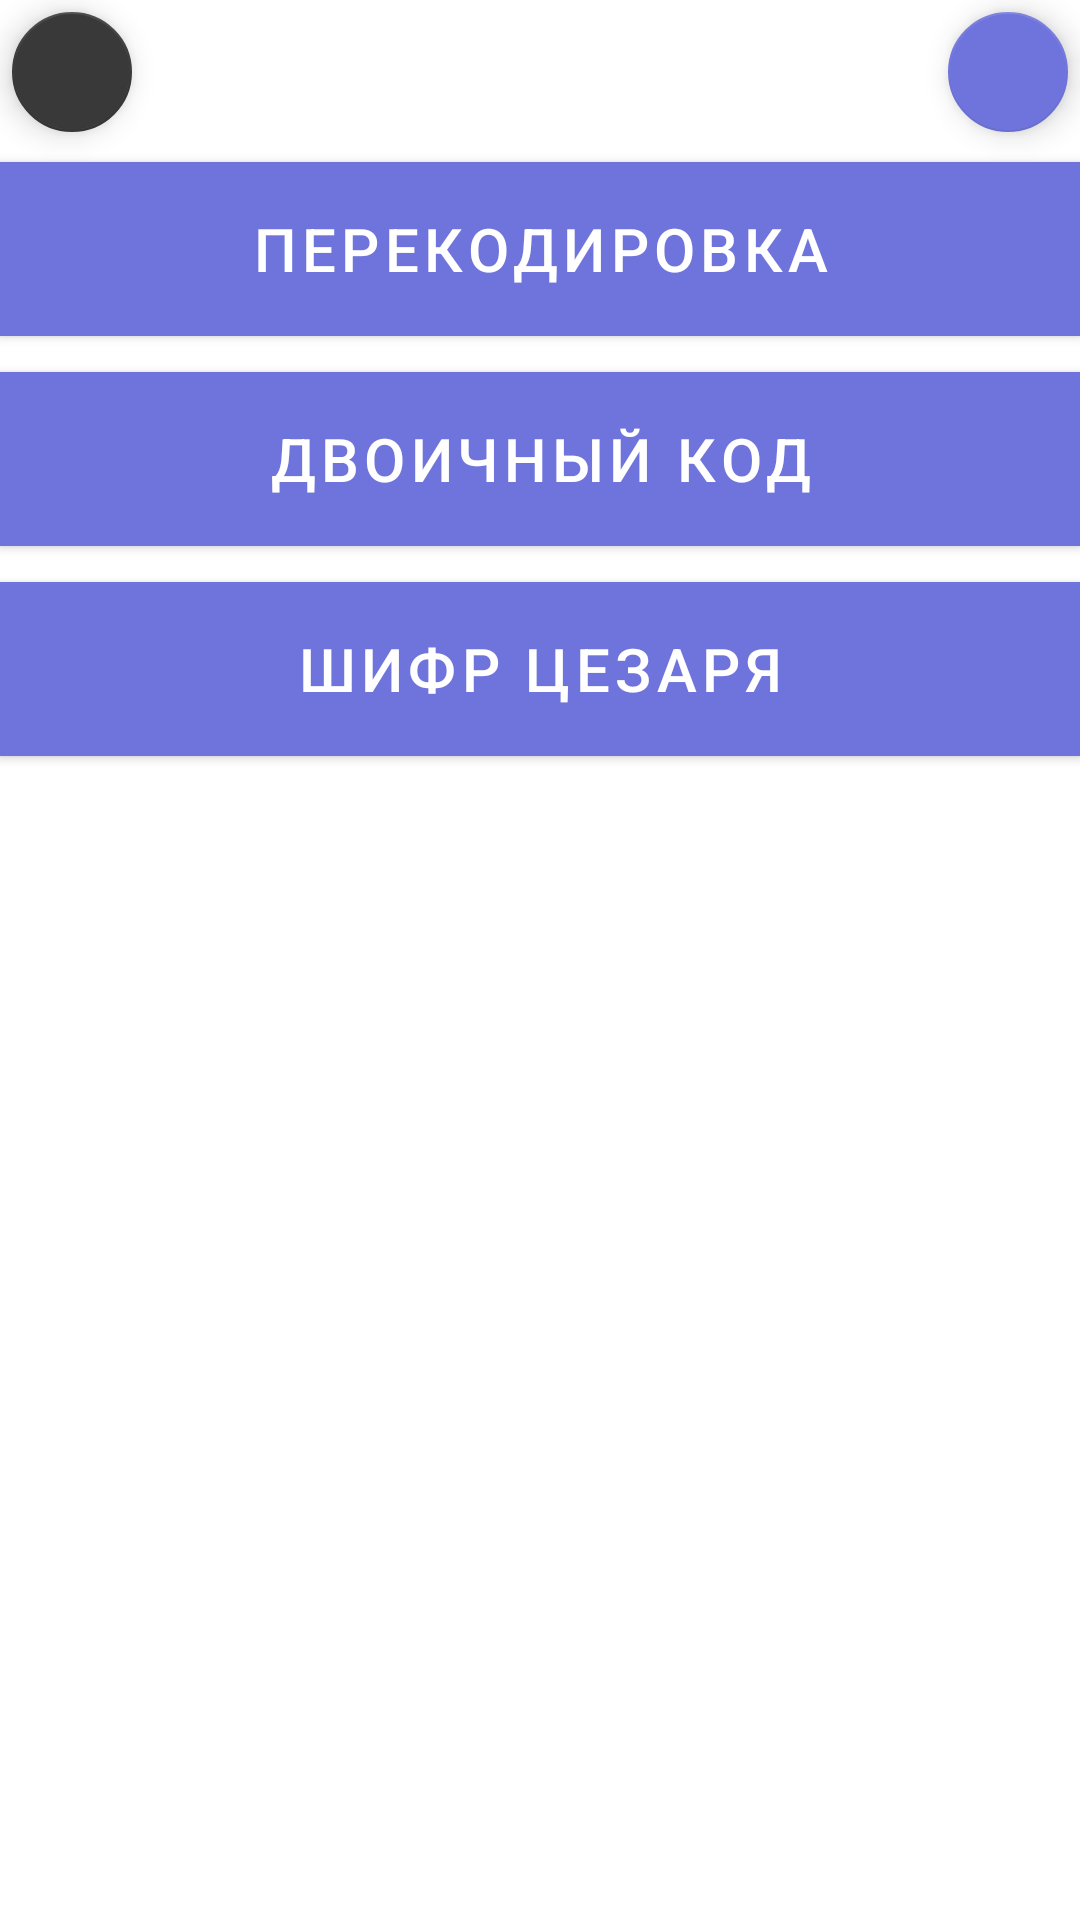

The Android layout XML behind this screen, and the referenced resources:
<!-- AndroidManifest.xml: application theme Theme.ChatApp -->
<!-- res/layout/activity_menu.xml -->
<?xml version="1.0" encoding="utf-8"?>
<RelativeLayout xmlns:android="http://schemas.android.com/apk/res/android"
    xmlns:app="http://schemas.android.com/apk/res-auto"
    android:layout_width="match_parent"
    android:layout_height="match_parent"
    xmlns:tools="http://schemas.android.com/tools"
    tools:context=".MenuActivity"
    android:id="@+id/activity_menu"
    android:background="@color/white">


        <com.google.android.material.floatingactionbutton.FloatingActionButton
            android:id="@+id/btnPlus"
            android:layout_width="44dp"
            android:layout_height="wrap_content"
            android:layout_alignParentEnd="true"
            android:clickable="true"
            android:focusable="true"
            android:src="@drawable/ic_send_plus"
            app:backgroundTint="@color/btn_menu"
            app:fabSize="mini"
            />

        <com.google.android.material.floatingactionbutton.FloatingActionButton
            android:id="@+id/btnThemes"
            android:layout_width="44dp"
            android:layout_height="wrap_content"
            android:clickable="true"
            android:focusable="true"
            android:src="@drawable/ic_send_plus"
            app:backgroundTint="@color/no_black1"
            app:fabSize="mini" />


        <com.google.android.material.button.MaterialButton
            android:id="@+id/btnChat1"

            android:layout_width="match_parent"
            android:layout_height="70dp"
            android:layout_centerHorizontal="true"
            android:layout_below="@+id/btnPlus"
            android:backgroundTint="@color/btn_menu"
            android:layout_margin="0dp"
            android:text="Перекодировка"
            android:textSize="20dp"
            android:textStyle="normal"
            app:cornerRadius="0dp"


            />

        <com.google.android.material.button.MaterialButton
            android:id="@+id/btnChat2"
            android:layout_width="match_parent"
            android:layout_height="70dp"
            android:layout_below="@+id/btnChat1"
            android:layout_centerHorizontal="true"
            android:backgroundTint="@color/btn_menu"
            android:text="Двоичный код"
            android:textSize="20dp"
            android:textStyle="normal"
            app:cornerRadius="0dp" />

        <com.google.android.material.button.MaterialButton
            android:id="@+id/btnChat3"
            android:layout_width="match_parent"
            android:layout_height="70dp"
            android:layout_below="@+id/btnChat2"
            android:layout_centerHorizontal="true"
            android:backgroundTint="@color/btn_menu"
            android:text="Шифр цезаря"
            android:textSize="20dp"
            android:textStyle="normal"
            app:cornerRadius="0dp" />






</RelativeLayout>
<!-- resources referenced by this layout -->
<resources>
  <color name="btn_menu">#6F74DC</color>
  <color name="no_black1">#393939</color>
  <color name="white">#FFFFFFFF</color>
  <style name="Theme.ChatApp" parent="Theme.MaterialComponents.DayNight.NoActionBar">
          
          <item name="colorPrimary">@color/purple_500</item>
          <item name="colorPrimaryVariant">@color/purple_700</item>
          <item name="colorOnPrimary">@color/white</item>
          
          <item name="colorSecondary">@color/teal_200</item>
          <item name="colorSecondaryVariant">@color/teal_700</item>
          <item name="colorOnSecondary">@color/black</item>
          
          <item name="android:statusBarColor" tools:targetApi="l">?attr/colorPrimaryVariant</item>
          
      </style>
  <color name="purple_500">#FF6200EE</color>
  <color name="purple_700">#FF3700B3</color>
  <color name="teal_200">#FF03DAC5</color>
  <color name="teal_700">#FF018786</color>
  <color name="black">#FF000000</color>
</resources>
